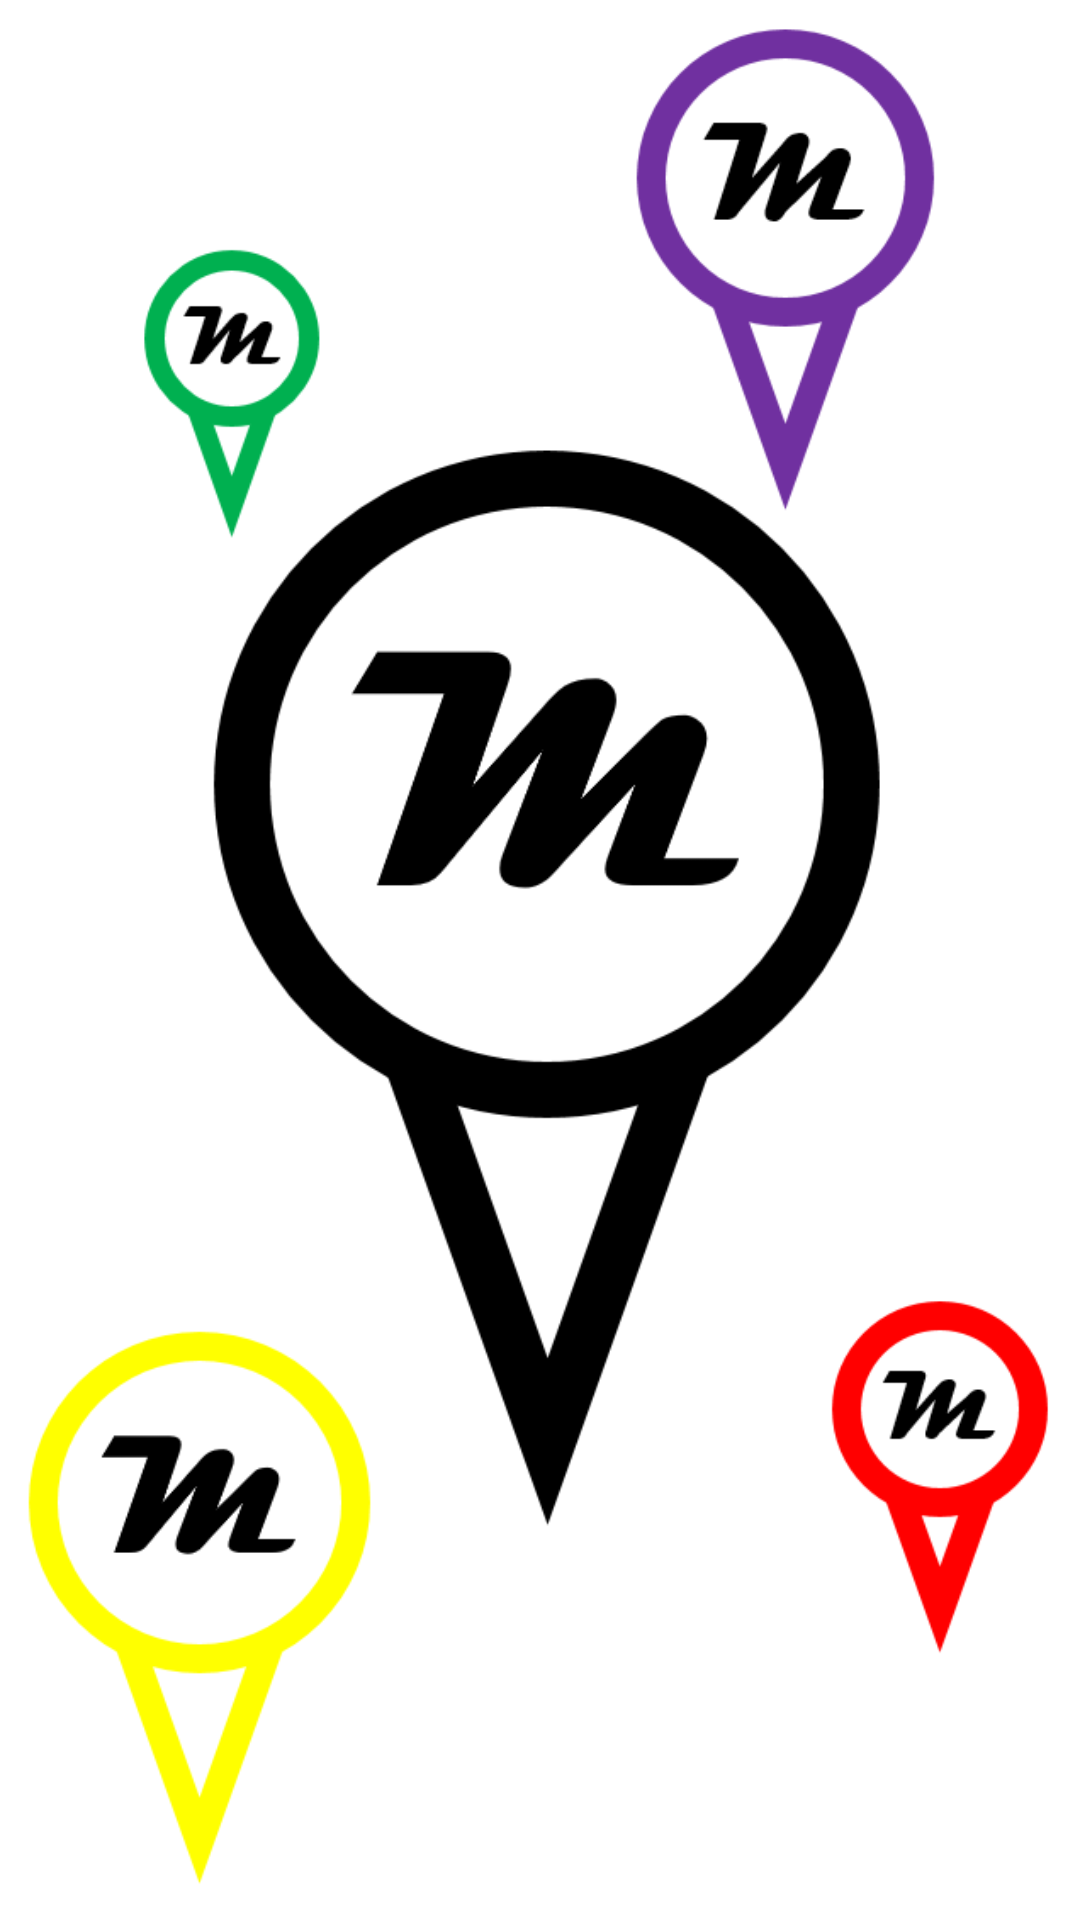

This screen was rendered from an Android layout file. Write that file and the resources it references.
<!-- AndroidManifest.xml: application theme AppTheme -->
<!-- res/layout/activity_splash_screen.xml -->
<?xml version="1.0" encoding="utf-8"?>
<LinearLayout xmlns:android="http://schemas.android.com/apk/res/android"
    android:layout_width="match_parent"
    android:layout_height="match_parent">
    <ImageView
        android:layout_width="match_parent"
        android:layout_height="match_parent"
        android:src="@drawable/splashscreen" />
</LinearLayout>
<!-- resources referenced by this layout -->
<resources>
  <!-- drawable splashscreen: png bitmap (drawable, 72225 bytes) -->
  <style name="AppTheme" parent="android:Theme.Holo.Light.DarkActionBar">
          
      </style>
</resources>
